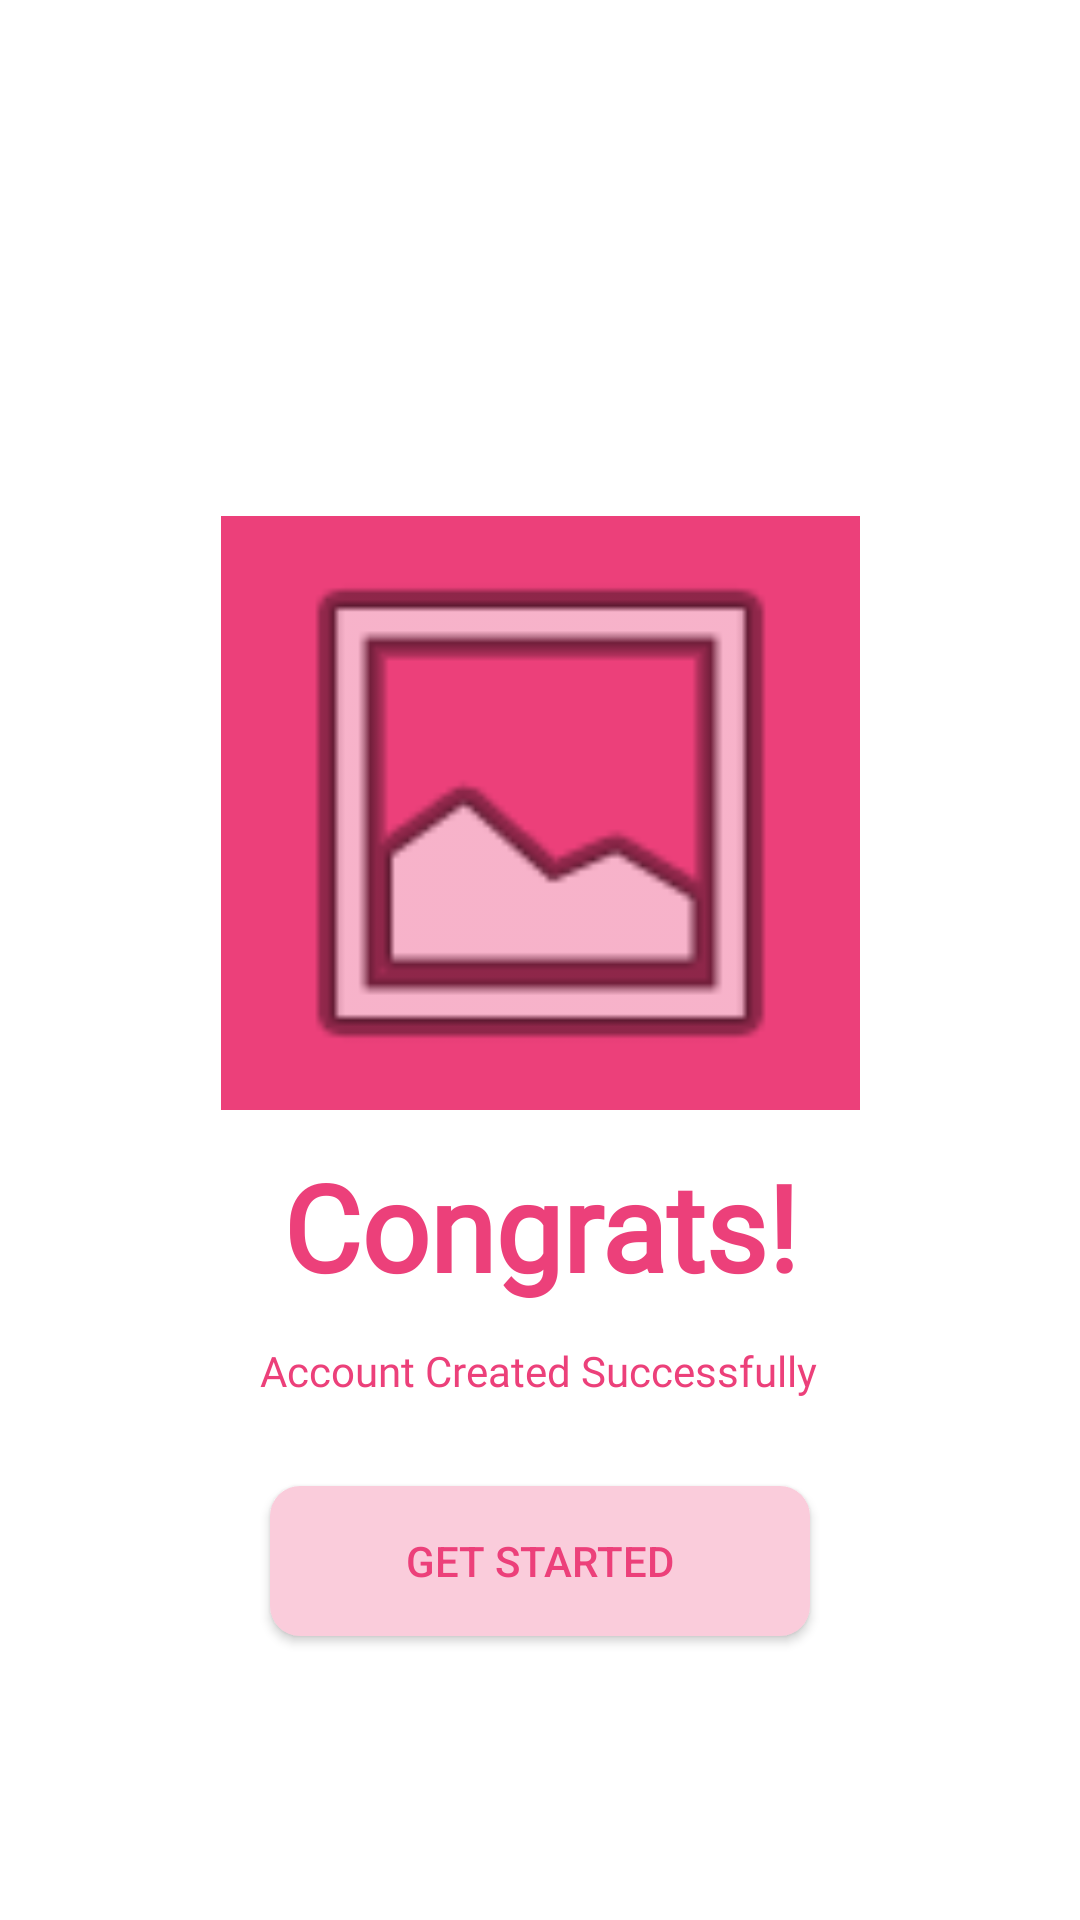

Here is an Android app screen rendered from its layout file. Give the layout XML and the strings, colors and styles it references.
<!-- AndroidManifest.xml: application theme Theme.Maket -->
<!-- res/layout/activity_main_page.xml -->
<?xml version="1.0" encoding="utf-8"?>
<androidx.constraintlayout.widget.ConstraintLayout xmlns:android="http://schemas.android.com/apk/res/android"
    xmlns:app="http://schemas.android.com/apk/res-auto"
    xmlns:tools="http://schemas.android.com/tools"
    android:layout_width="match_parent"
    android:layout_height="match_parent"
    tools:context=".MainPage">


    <TextView
        android:id="@+id/header_title"
        android:layout_width="wrap_content"
        android:layout_height="wrap_content"
        android:layout_marginTop="12dp"
        android:fontFamily="@font/sf_pro_display_medium"

        android:text="@string/congrats"
        android:textColor="@color/MainColor"
        android:textSize="40dp"
        app:layout_constraintEnd_toEndOf="parent"
        app:layout_constraintStart_toStartOf="parent"
        app:layout_constraintTop_toBottomOf="@+id/imageFilterView2" />

    <TextView
        android:id="@+id/desc"
        android:layout_width="wrap_content"
        android:layout_height="wrap_content"
        android:layout_marginTop="12dp"
        android:fontFamily="@font/sf_pro_display_medium"
        android:minHeight="48dp"
        android:onClick="goRegister"
        android:text="Account Created Successfully"
        android:textColor="@color/MainColor"
        app:layout_constraintEnd_toEndOf="parent"
        app:layout_constraintHorizontal_bias="0.497"
        app:layout_constraintStart_toStartOf="parent"
        app:layout_constraintTop_toBottomOf="@+id/header_title" />

    <androidx.constraintlayout.utils.widget.ImageFilterView
        android:id="@+id/imageFilterView2"
        android:layout_width="213dp"
        android:layout_height="198dp"
        android:layout_marginTop="172dp"
        android:adjustViewBounds="true"
        android:background="@color/MainColor"
        app:layout_constraintEnd_toEndOf="parent"
        app:layout_constraintStart_toStartOf="parent"
        app:layout_constraintTop_toTopOf="parent"
        app:srcCompat="@android:drawable/ic_menu_gallery" />

    <androidx.appcompat.widget.AppCompatButton
        android:id="@+id/buttonRegister"
        android:layout_width="fill_parent"
        android:layout_height="50dp"
        android:layout_marginTop="0dp"
        android:layout_marginLeft="90dp"
        android:layout_marginRight="90dp"
        android:background="@drawable/button"
        android:text="Get Started"
        android:onClick="goLogin"
        android:textColor="@drawable/text"
        app:layout_constraintEnd_toEndOf="parent"
        app:layout_constraintHorizontal_bias="0.0"
        app:layout_constraintStart_toStartOf="parent"
        app:layout_constraintTop_toBottomOf="@+id/desc" />


</androidx.constraintlayout.widget.ConstraintLayout>
<!-- resources referenced by this layout -->
<resources>
  <color name="MainColor">#EC407A</color>
  <!-- drawable button (drawable) -->
  <?xml version="1.0" encoding="utf-8"?>
  <selector xmlns:android="http://schemas.android.com/apk/res/android">
  
  
      <item android:state_pressed="false">
  
          <shape xmlns:android="http://schemas.android.com/apk/res/android" android:shape="rectangle">
  
           <solid android:color="@color/HelpColor" />
              <corners android:bottomRightRadius="10dp"
          android:bottomLeftRadius="10dp"
          android:topRightRadius="10dp"
          android:topLeftRadius="10dp"/>
          </shape>
      </item>
  
      <item android:state_pressed="true">
  
          <shape xmlns:android="http://schemas.android.com/apk/res/android" android:shape="rectangle">
  
              <solid android:color="@color/MainColor" />
              <corners android:bottomRightRadius="10dp"
                  android:bottomLeftRadius="10dp"
                  android:topRightRadius="10dp"
                  android:topLeftRadius="10dp"/>
          </shape>
      </item>
  </selector>
  <!-- drawable text (drawable) -->
  <?xml version="1.0" encoding="utf-8"?>
  <selector xmlns:android="http://schemas.android.com/apk/res/android">
  
          <item android:state_pressed="false" android:color="@color/MainColor" />
          <item android:state_pressed="true" android:color="@color/white" />
  
  
  
  
  </selector>
  <string name="congrats"><b>Congrats!</b></string>
  <style name="Theme.Maket" parent="Theme.MaterialComponents.DayNight.NoActionBar">
          
          <item name="colorPrimary">@color/MainColor</item>
          <item name="colorPrimaryVariant">@color/MainColor</item>
          <item name="colorOnPrimary">@color/white</item>
          
          <item name="colorSecondary">@color/teal_200</item>
          <item name="colorSecondaryVariant">@color/teal_700</item>
          <item name="colorOnSecondary">@color/black</item>
          
          <item name="android:statusBarColor">?attr/colorPrimaryVariant</item>
          
      </style>
  <color name="HelpColor">#FACCDB</color>
  <color name="white">#FFFFFFFF</color>
  <color name="teal_200">#FF03DAC5</color>
  <color name="teal_700">#FF018786</color>
  <color name="black">#FF000000</color>
</resources>
